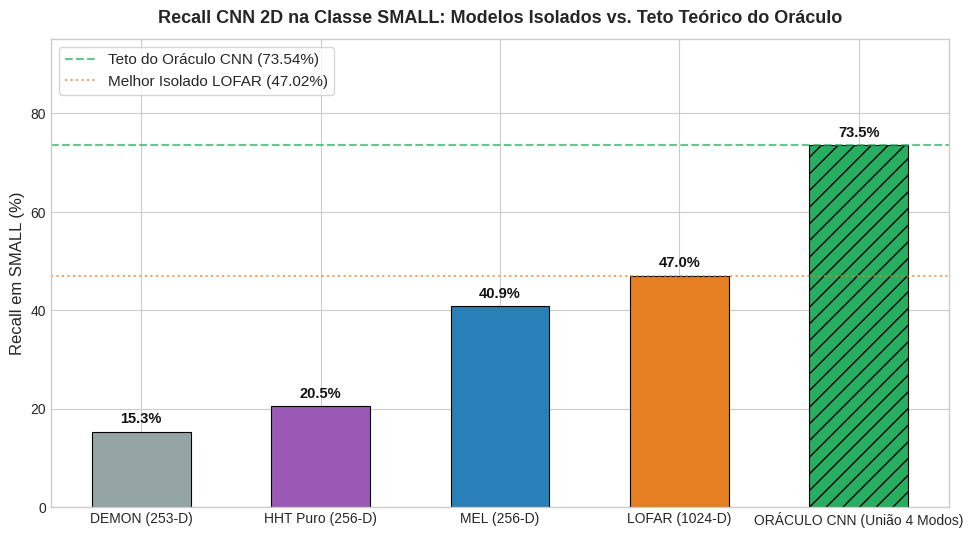
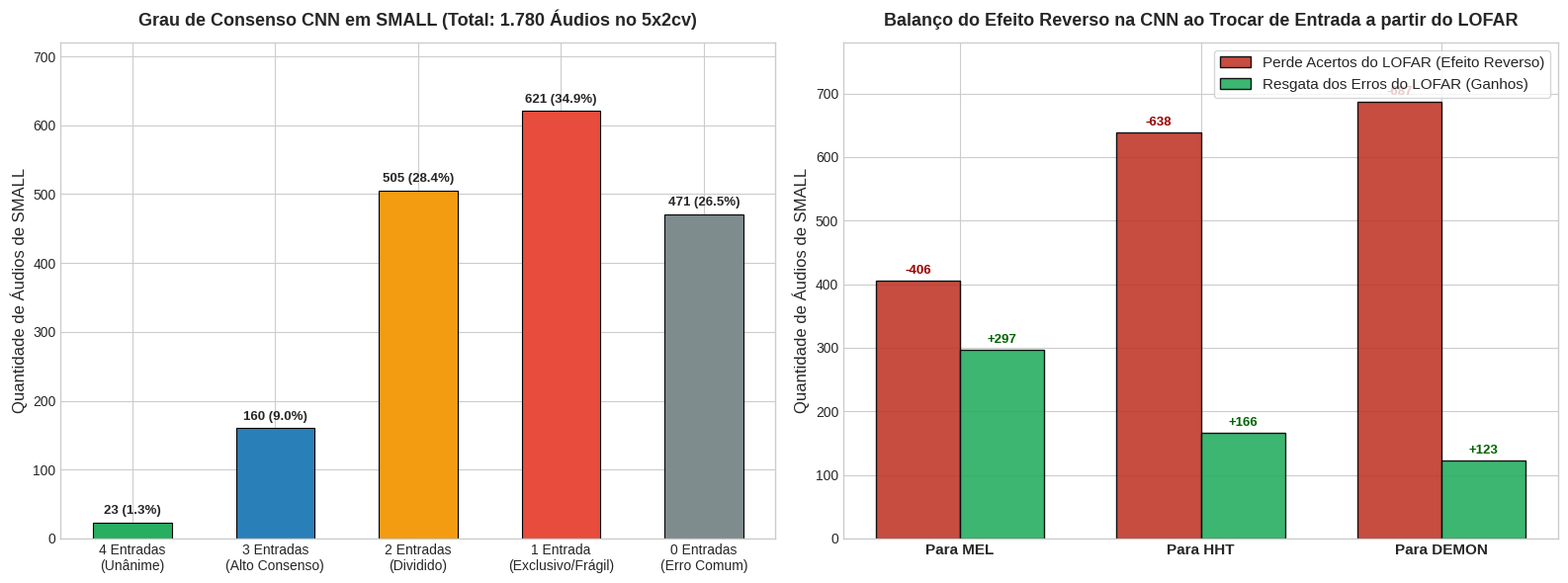
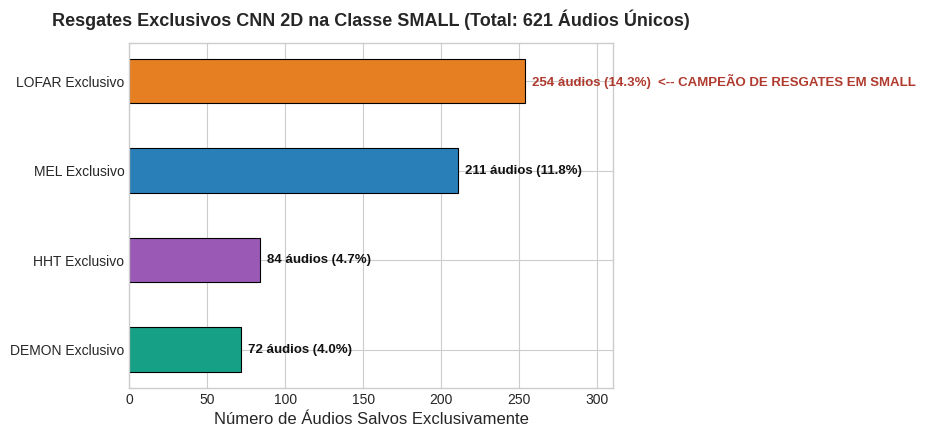
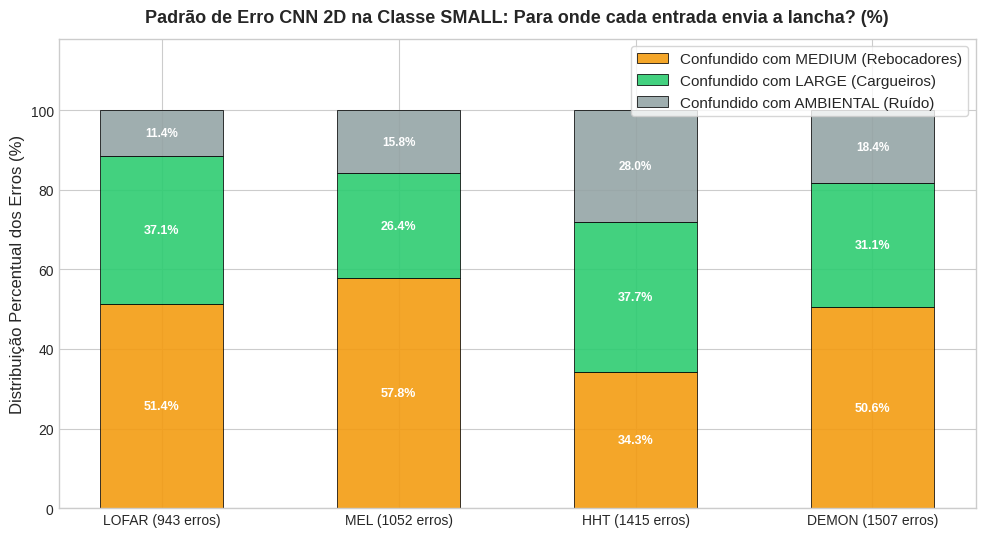

These figures' Python source, in order: (Note: this script raises an exception after producing the figures.)
# 1. Configuração do Ambiente e Imports
import os
import numpy as np
import pandas as pd
import matplotlib.pyplot as plt
try:
    from IPython.display import display
except ImportError:
    display = print

# Estilização publication-ready (sem dependência externa)
plt.style.use('seaborn-v0_8-whitegrid' if 'seaborn-v0_8-whitegrid' in plt.style.available else 'default')
plt.rcParams.update({
    'font.family': 'sans-serif',
    'font.size': 11,
    'axes.labelsize': 12,
    'axes.titlesize': 13,
    'xtick.labelsize': 10,
    'ytick.labelsize': 10,
    'figure.titlesize': 15,
    'figure.dpi': 150
})

print("Ambiente configurado com sucesso! Bibliotecas prontas.")

# 2. Dados Consolidados das Predições da CNN 2D na Classe SMALL
total_sml = 1780

# Desempenho individual na CNN
hits_data = {
    'Representacao': ['DEMON (253-D)', 'HHT Puro (256-D)', 'MEL (256-D)', 'LOFAR (1024-D)', 'ORÁCULO CNN (União 4 Modos)'],
    'Acertos': [273, 365, 728, 837, 1309],
    'Recall_Pct': [15.34, 20.51, 40.90, 47.02, 73.54]
}
df_hits = pd.DataFrame(hits_data)

# Grau de consenso na CNN
consensus_data = {
    'Nivel_Consenso': [
        '4 de 4 (Unanimidade / Independente)',
        '3 de 4 (Alto Consenso)',
        '2 de 4 (Consenso Parcial / Dividido)',
        '1 de 4 (Frágil / Resgate Exclusivo)',
        '0 de 4 (Erro Comum / Incorrigível)'
    ],
    'Audios': [23, 160, 505, 621, 471],
    'Pct_Total_Small': [1.29, 8.99, 28.37, 34.89, 26.46],
    'Pct_Dentro_Oraculo': [1.76, 12.22, 38.58, 47.44, np.nan]
}
df_consensus = pd.DataFrame(consensus_data)

# Resgates exclusivos por representação na CNN
exclusive_data = {
    'Representacao': ['DEMON Exclusivo', 'HHT Exclusivo', 'MEL Exclusivo', 'LOFAR Exclusivo'],
    'Audios_Salvos': [72, 84, 211, 254],
    'Percentual': [4.04, 4.72, 11.85, 14.27]
}
df_exclusive = pd.DataFrame(exclusive_data)

# Efeito Reverso em Relação ao Baseline LOFAR (837 acertos, 943 erros)
reverse_data = {
    'Destino_Troca': ['Para MEL', 'Para HHT', 'Para DEMON'],
    'Mantem_do_LOFAR': [431, 199, 150],
    'Perde_do_LOFAR (Efeito Reverso)': [406, 638, 687],
    'Pct_Perda_Acertos (%)': [48.51, 76.22, 82.08],
    'Resgata_Erros_LOFAR': [297, 166, 123],
    'Pct_Resgate_Erros (%)': [31.50, 17.60, 13.04],
    'Saldo_Liquido_Audios': [-109, -472, -564]
}
df_reverse = pd.DataFrame(reverse_data)

# Padrão de confusão quando erra em SMALL na CNN
confusion_pattern_data = {
    'Representacao': ['LOFAR (943 erros)', 'MEL (1052 erros)', 'HHT (1415 erros)', 'DEMON (1507 erros)'],
    'Confundido_MEDIUM_Pct': [51.43, 57.79, 34.28, 50.56],
    'Confundido_LARGE_Pct': [37.12, 26.43, 37.74, 31.06],
    'Confundido_AMBIENTAL_Pct': [11.45, 15.78, 27.99, 18.38]
}
df_confusion_pattern = pd.DataFrame(confusion_pattern_data)

display(df_hits)
display(df_consensus)
display(df_reverse)

# 3. Gráfico: Desempenho Isolado vs Teto Teórico do Oráculo na CNN em SMALL
plt.figure(figsize=(10, 5.5))
colors = ['#95a5a6', '#9b59b6', '#2980b9', '#e67e22', '#27ae60']
bars = plt.bar(df_hits['Representacao'], df_hits['Recall_Pct'], color=colors, width=0.55, edgecolor='black', linewidth=0.8)
bars[-1].set_hatch('//')

plt.axhline(73.54, color='#27ae60', linestyle='--', lw=1.5, alpha=0.7, label='Teto do Oráculo CNN (73.54%)')
plt.axhline(47.02, color='#e67e22', linestyle=':', lw=1.5, alpha=0.7, label='Melhor Isolado LOFAR (47.02%)')

plt.title('Recall CNN 2D na Classe SMALL: Modelos Isolados vs. Teto Teórico do Oráculo', fontweight='bold', pad=12)
plt.ylabel('Recall em SMALL (%)')
plt.ylim(0, 95)

for bar in bars:
    h = bar.get_height()
    plt.annotate(f'{h:.1f}%', xy=(bar.get_x() + bar.get_width()/2, h),
                 xytext=(0, 4), textcoords="offset points", ha='center', va='bottom',
                 fontsize=10.5, fontweight='bold', color='#111')

plt.legend(loc='upper left', frameon=True)
plt.tight_layout()
plt.show()

# 4. Visualização do Grau de Consenso e do Efeito Reverso em SMALL (CNN)
fig, (ax1, ax2) = plt.subplots(1, 2, figsize=(16, 6))

# Painel 1: Pirâmide de Consenso dos 1.780 Áudios
labels_cons = ['4 Entradas\n(Unânime)', '3 Entradas\n(Alto Consenso)', '2 Entradas\n(Dividido)', '1 Entrada\n(Exclusivo/Frágil)', '0 Entradas\n(Erro Comum)']
counts_cons = [23, 160, 505, 621, 471]
pcts_cons = [1.29, 8.99, 28.37, 34.89, 26.46]
colors_cons = ['#27ae60', '#2980b9', '#f39c12', '#e74c3c', '#7f8c8d']

bars1 = ax1.bar(labels_cons, counts_cons, color=colors_cons, edgecolor='black', linewidth=0.8, width=0.55)
ax1.set_title('Grau de Consenso CNN em SMALL (Total: 1.780 Áudios no 5x2cv)', fontweight='bold', pad=12)
ax1.set_ylabel('Quantidade de Áudios de SMALL')
ax1.set_ylim(0, 720)

for bar, pct in zip(bars1, pcts_cons):
    h = bar.get_height()
    ax1.annotate(f'{h} ({pct:.1f}%)', xy=(bar.get_x() + bar.get_width()/2, h),
                 xytext=(0, 4), textcoords="offset points", ha='center', va='bottom',
                 fontsize=9.5, fontweight='bold')

# Painel 2: Simulação do Efeito Reverso a partir do LOFAR (837 Acertos na CNN)
destinos = ['Para MEL', 'Para HHT', 'Para DEMON']
perdas = [406, 638, 687]
resgates = [297, 166, 123]
x = np.arange(len(destinos))
w = 0.35

r1 = ax2.bar(x - w/2, perdas, w, label='Perde Acertos do LOFAR (Efeito Reverso)', color='#c0392b', alpha=0.9, edgecolor='black')
r2 = ax2.bar(x + w/2, resgates, w, label='Resgata dos Erros do LOFAR (Ganhos)', color='#27ae60', alpha=0.9, edgecolor='black')

ax2.set_title('Balanço do Efeito Reverso na CNN ao Trocar de Entrada a partir do LOFAR', fontweight='bold', pad=12)
ax2.set_ylabel('Quantidade de Áudios de SMALL')
ax2.set_xticks(x)
ax2.set_xticklabels(destinos, fontweight='bold', fontsize=11)
ax2.set_ylim(0, 780)
ax2.legend(loc='upper right', frameon=True)

for rect in r1:
    h = rect.get_height()
    ax2.annotate(f'-{h}', xy=(rect.get_x() + rect.get_width()/2, h),
                 xytext=(0, 3), textcoords="offset points", ha='center', va='bottom', fontsize=9.5, fontweight='bold', color='#900')

for rect in r2:
    h = rect.get_height()
    ax2.annotate(f'+{h}', xy=(rect.get_x() + rect.get_width()/2, h),
                 xytext=(0, 3), textcoords="offset points", ha='center', va='bottom', fontsize=9.5, fontweight='bold', color='#006400')

plt.tight_layout()
plt.show()

# 5. Gráfico: Resgates Exclusivos na Classe SMALL (CNN)
plt.figure(figsize=(9, 4.5))
colors_excl = ['#16a085', '#9b59b6', '#2980b9', '#e67e22']
bars_excl = plt.barh(df_exclusive['Representacao'], df_exclusive['Audios_Salvos'], color=colors_excl, height=0.5, edgecolor='black', linewidth=0.8)

plt.title('Resgates Exclusivos CNN 2D na Classe SMALL (Total: 621 Áudios Únicos)', fontweight='bold', pad=12)
plt.xlabel('Número de Áudios Salvos Exclusivamente')
plt.xlim(0, 310)

for idx, (bar, pct) in enumerate(zip(bars_excl, df_exclusive['Percentual'])):
    w = bar.get_width()
    tag = "  <-- CAMPEÃO DE RESGATES EM SMALL" if idx == 3 else ""
    plt.annotate(f'{w} áudios ({pct:.1f}%){tag}', xy=(w, bar.get_y() + bar.get_height()/2),
                 xytext=(5, 0), textcoords="offset points", ha='left', va='center',
                 fontsize=9.5, fontweight='bold', color='#111' if idx != 3 else '#b03a2e')

plt.tight_layout()
plt.show()

# 6. Gráfico: Destino do Erro em SMALL por Representação (CNN)
plt.figure(figsize=(10, 5.5))
reps = df_confusion_pattern['Representacao']
med_err = df_confusion_pattern['Confundido_MEDIUM_Pct']
lrg_err = df_confusion_pattern['Confundido_LARGE_Pct']
amb_err = df_confusion_pattern['Confundido_AMBIENTAL_Pct']

w = 0.52
p1 = plt.bar(reps, med_err, w, label='Confundido com MEDIUM (Rebocadores)', color='#f39c12', alpha=0.9, edgecolor='black', linewidth=0.6)
p2 = plt.bar(reps, lrg_err, w, bottom=med_err, label='Confundido com LARGE (Cargueiros)', color='#2ecc71', alpha=0.9, edgecolor='black', linewidth=0.6)
p3 = plt.bar(reps, amb_err, w, bottom=np.array(med_err)+np.array(lrg_err), label='Confundido com AMBIENTAL (Ruído)', color='#95a5a6', alpha=0.9, edgecolor='black', linewidth=0.6)

plt.title('Padrão de Erro CNN 2D na Classe SMALL: Para onde cada entrada envia a lancha? (%)', fontweight='bold', pad=12)
plt.ylabel('Distribuição Percentual dos Erros (%)')
plt.ylim(0, 118)
plt.legend(loc='upper right', frameon=True)

for i in range(len(reps)):
    plt.text(i, med_err[i]/2, f'{med_err[i]:.1f}%', ha='center', va='center', fontsize=9, fontweight='bold', color='white')
    plt.text(i, med_err[i] + lrg_err[i]/2, f'{lrg_err[i]:.1f}%', ha='center', va='center', fontsize=9, fontweight='bold', color='white')
    if amb_err[i] > 3:
        plt.text(i, med_err[i] + lrg_err[i] + amb_err[i]/2, f'{amb_err[i]:.1f}%', ha='center', va='center', fontsize=8.5, fontweight='bold', color='white')

plt.tight_layout()
plt.show()

# 7. Exibição do Gráfico Oficial Consolidado salvo em disco
from IPython.display import Image, display

img_path = 'reports/analise_complementaridade_cnn_small_oraculo.png'
if os.path.exists(img_path):
    display(Image(filename=img_path))
else:
    print(f"Imagem {img_path} não encontrada. Execute 'scratch/plot_cnn_figures.py' para gerá-la.")
